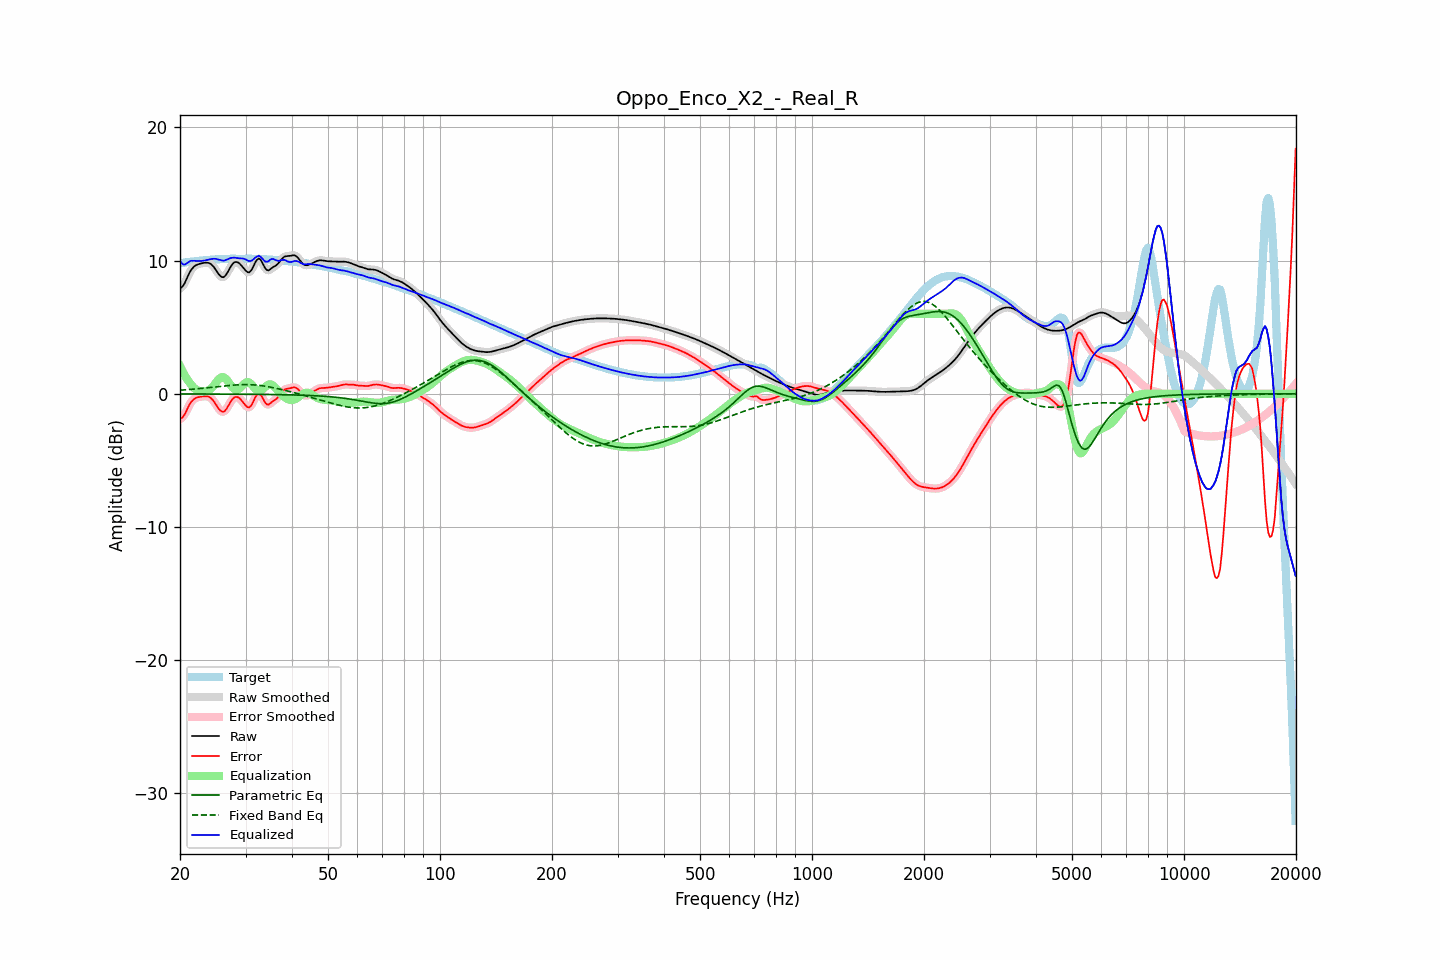

Source data for this figure (header and first rows):
frequency, raw, error, smoothed, error_smoothed, equalization, parametric_eq, fixed_band_eq, equalized_raw, equalized_smoothed, target
20.00, 7.92, -1.88, 7.90, -1.91, 2.08, -0.01, 0.26, 10.00, 9.98, 9.81
20.20, 7.98, -1.84, 8.00, -1.82, 1.83, -0.01, 0.27, 9.81, 9.83, 9.82
20.40, 8.12, -1.72, 8.15, -1.69, 1.59, -0.01, 0.28, 9.71, 9.74, 9.84
20.61, 8.33, -1.53, 8.34, -1.52, 1.37, -0.01, 0.29, 9.70, 9.71, 9.86
20.81, 8.60, -1.27, 8.59, -1.28, 1.17, -0.01, 0.30, 9.77, 9.77, 9.87
21.02, 8.86, -1.03, 8.86, -1.03, 0.99, -0.02, 0.31, 9.86, 9.85, 9.89
21.23, 9.11, -0.79, 9.10, -0.80, 0.83, -0.02, 0.32, 9.94, 9.93, 9.90
21.44, 9.31, -0.61, 9.30, -0.61, 0.68, -0.02, 0.33, 9.99, 9.99, 9.92
21.66, 9.46, -0.48, 9.46, -0.47, 0.53, -0.02, 0.34, 9.98, 9.99, 9.93
21.87, 9.58, -0.37, 9.58, -0.37, 0.40, -0.02, 0.35, 9.99, 9.98, 9.95
22.09, 9.66, -0.31, 9.66, -0.31, 0.31, -0.02, 0.36, 9.97, 9.97, 9.96
22.31, 9.71, -0.27, 9.71, -0.26, 0.25, -0.02, 0.37, 9.96, 9.97, 9.98
22.54, 9.75, -0.24, 9.75, -0.24, 0.21, -0.02, 0.38, 9.96, 9.96, 9.99
22.76, 9.78, -0.22, 9.78, -0.22, 0.19, -0.02, 0.40, 9.97, 9.97, 10.00
22.99, 9.81, -0.20, 9.81, -0.20, 0.17, -0.02, 0.41, 9.98, 9.98, 10.01
23.22, 9.83, -0.19, 9.83, -0.19, 0.17, -0.02, 0.42, 10.00, 10.00, 10.02
23.45, 9.84, -0.19, 9.85, -0.19, 0.18, -0.02, 0.43, 10.03, 10.03, 10.03
23.69, 9.84, -0.20, 9.84, -0.20, 0.21, -0.02, 0.45, 10.05, 10.05, 10.04
23.92, 9.82, -0.23, 9.81, -0.24, 0.27, -0.02, 0.46, 10.08, 10.08, 10.05
24.16, 9.76, -0.30, 9.75, -0.31, 0.35, -0.02, 0.47, 10.11, 10.11, 10.06
24.40, 9.66, -0.42, 9.65, -0.42, 0.47, -0.02, 0.49, 10.13, 10.13, 10.07
24.65, 9.52, -0.56, 9.52, -0.56, 0.62, -0.02, 0.50, 10.14, 10.14, 10.08
24.89, 9.36, -0.73, 9.35, -0.74, 0.78, -0.02, 0.51, 10.13, 10.13, 10.09
25.14, 9.18, -0.92, 9.17, -0.93, 0.94, -0.02, 0.53, 10.11, 10.11, 10.10
25.39, 8.99, -1.11, 9.00, -1.10, 1.08, -0.02, 0.54, 10.07, 10.08, 10.10
25.65, 8.86, -1.25, 8.85, -1.25, 1.19, -0.02, 0.55, 10.04, 10.04, 10.11
25.91, 8.77, -1.34, 8.77, -1.34, 1.25, -0.02, 0.57, 10.01, 10.01, 10.11
26.16, 8.75, -1.36, 8.77, -1.35, 1.24, -0.03, 0.58, 9.99, 10.01, 10.11
26.43, 8.84, -1.28, 8.85, -1.27, 1.18, -0.03, 0.59, 10.02, 10.03, 10.12
26.69, 9.01, -1.12, 9.00, -1.12, 1.06, -0.03, 0.60, 10.07, 10.07, 10.12
26.96, 9.21, -0.92, 9.21, -0.92, 0.91, -0.03, 0.62, 10.12, 10.12, 10.13
27.23, 9.43, -0.71, 9.43, -0.71, 0.74, -0.03, 0.63, 10.17, 10.17, 10.14
27.50, 9.63, -0.51, 9.63, -0.51, 0.57, -0.03, 0.64, 10.21, 10.20, 10.14
27.77, 9.78, -0.36, 9.78, -0.36, 0.43, -0.03, 0.65, 10.22, 10.22, 10.14
28.05, 9.88, -0.26, 9.87, -0.27, 0.34, -0.03, 0.66, 10.22, 10.21, 10.14
28.33, 9.90, -0.24, 9.90, -0.23, 0.30, -0.03, 0.66, 10.19, 10.20, 10.13
28.62, 9.87, -0.26, 9.87, -0.26, 0.32, -0.03, 0.67, 10.19, 10.18, 10.13
28.90, 9.78, -0.34, 9.78, -0.34, 0.39, -0.03, 0.68, 10.17, 10.17, 10.12
29.19, 9.66, -0.46, 9.66, -0.46, 0.51, -0.03, 0.68, 10.17, 10.17, 10.12
29.48, 9.52, -0.61, 9.52, -0.61, 0.64, -0.03, 0.68, 10.16, 10.15, 10.12
29.78, 9.37, -0.76, 9.37, -0.76, 0.76, -0.04, 0.69, 10.13, 10.13, 10.13
30.08, 9.23, -0.90, 9.23, -0.91, 0.85, -0.04, 0.69, 10.08, 10.08, 10.14
30.38, 9.13, -1.01, 9.14, -1.00, 0.88, -0.04, 0.69, 10.01, 10.02, 10.14
30.68, 9.11, -1.03, 9.13, -1.01, 0.85, -0.04, 0.68, 9.96, 9.98, 10.14
30.99, 9.22, -0.92, 9.22, -0.92, 0.76, -0.04, 0.68, 9.97, 9.98, 10.14
31.30, 9.40, -0.73, 9.41, -0.72, 0.62, -0.04, 0.67, 10.03, 10.04, 10.14
31.61, 9.65, -0.49, 9.65, -0.48, 0.48, -0.04, 0.67, 10.12, 10.13, 10.13
31.93, 9.91, -0.22, 9.89, -0.24, 0.34, -0.04, 0.66, 10.25, 10.23, 10.13
32.24, 10.07, -0.06, 10.07, -0.06, 0.25, -0.04, 0.65, 10.32, 10.32, 10.13
32.57, 10.16, 0.04, 10.13, 0.01, 0.21, -0.05, 0.63, 10.37, 10.34, 10.12
32.89, 10.08, -0.04, 10.07, -0.05, 0.23, -0.05, 0.62, 10.31, 10.29, 10.12
33.22, 9.89, -0.22, 9.89, -0.23, 0.30, -0.05, 0.60, 10.19, 10.18, 10.11
33.55, 9.65, -0.46, 9.65, -0.45, 0.40, -0.05, 0.59, 10.05, 10.05, 10.11
33.89, 9.42, -0.68, 9.44, -0.66, 0.51, -0.05, 0.57, 9.93, 9.95, 10.10
34.23, 9.30, -0.80, 9.31, -0.78, 0.62, -0.05, 0.55, 9.91, 9.92, 10.09
34.57, 9.26, -0.82, 9.28, -0.81, 0.69, -0.05, 0.53, 9.95, 9.97, 10.08
34.92, 9.34, -0.74, 9.33, -0.74, 0.71, -0.06, 0.50, 10.05, 10.05, 10.08
35.27, 9.43, -0.64, 9.42, -0.65, 0.69, -0.06, 0.48, 10.12, 10.10, 10.07
35.62, 9.52, -0.54, 9.51, -0.55, 0.61, -0.06, 0.46, 10.13, 10.11, 10.06
35.97, 9.58, -0.47, 9.59, -0.46, 0.49, -0.06, 0.43, 10.07, 10.07, 10.05
... 635 more rows
